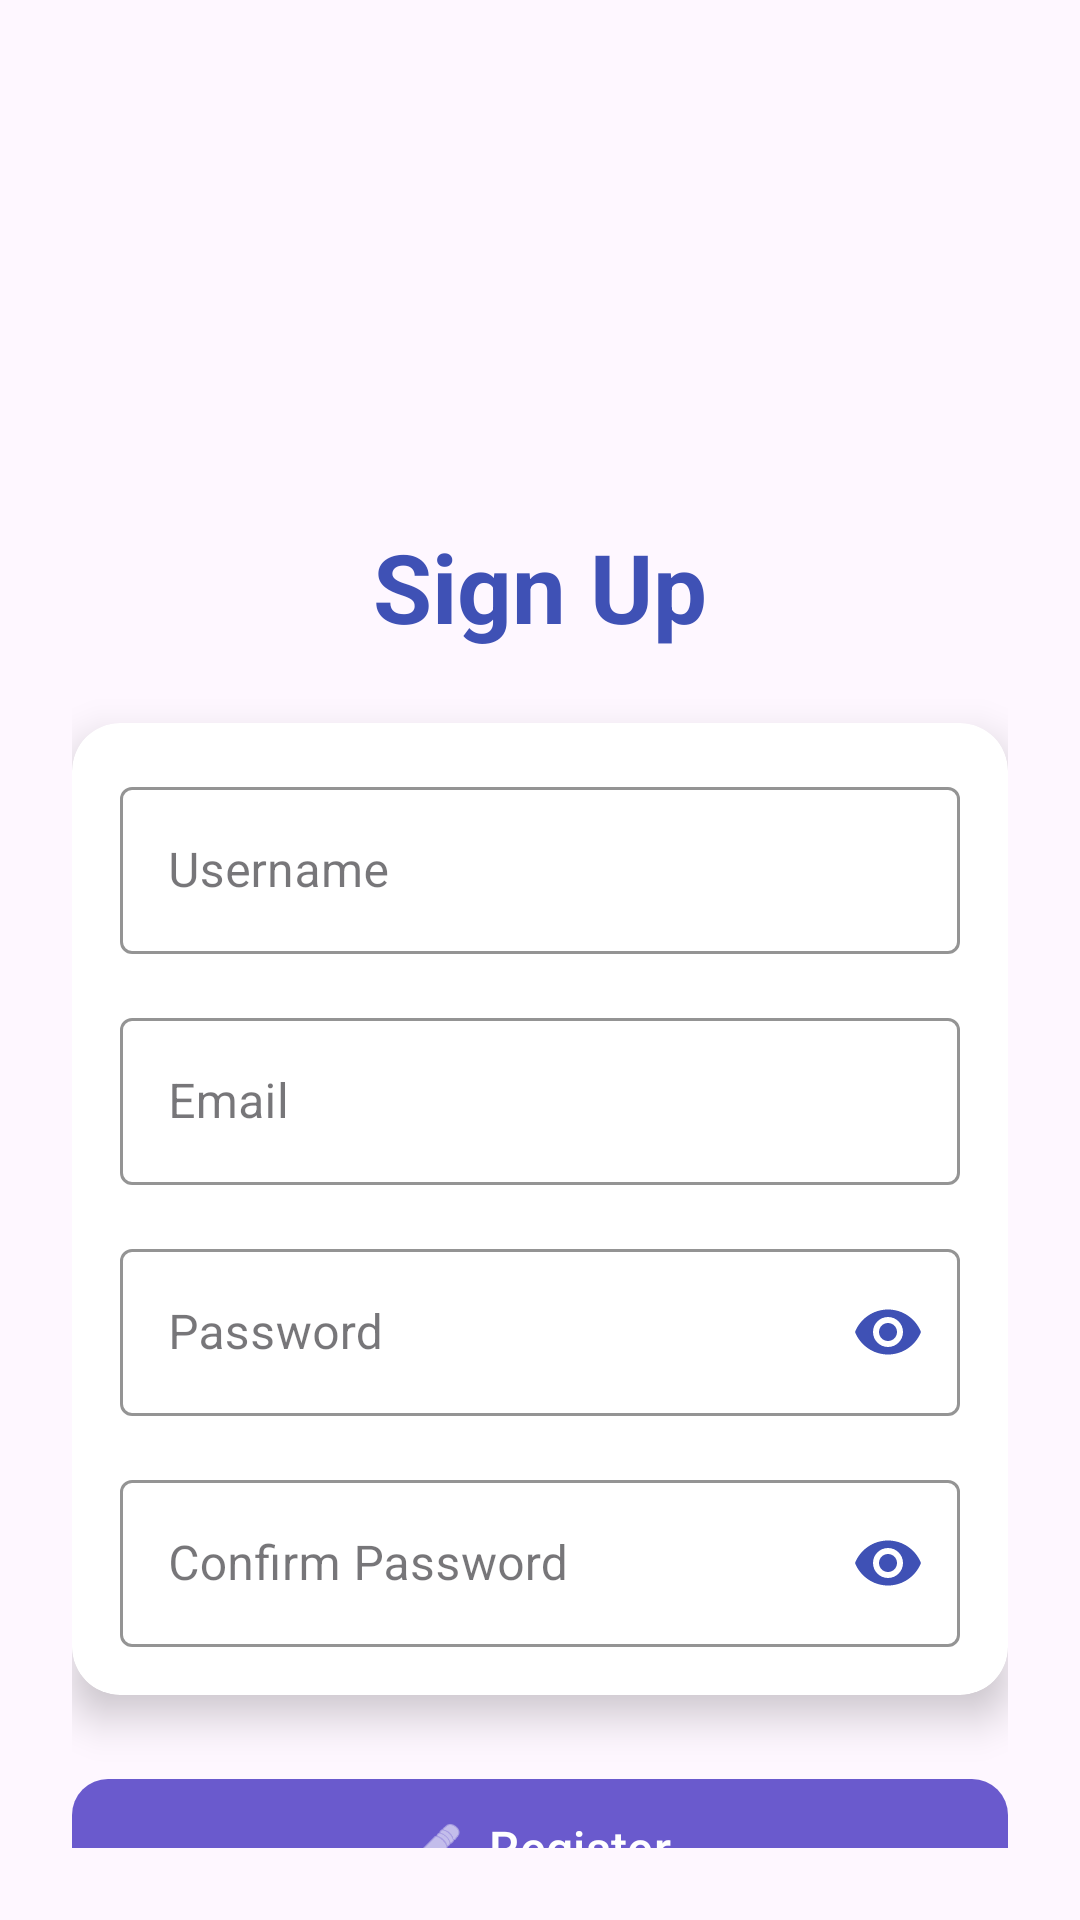

Here is an Android app screen rendered from its layout file. Give the layout XML and the strings, colors and styles it references.
<!-- AndroidManifest.xml: application theme Theme.PersonalFinanceTrackerApp -->
<!-- res/layout/activity_signup.xml -->
<?xml version="1.0" encoding="utf-8"?>
<androidx.constraintlayout.widget.ConstraintLayout xmlns:android="http://schemas.android.com/apk/res/android"
    xmlns:app="http://schemas.android.com/apk/res-auto"
    android:layout_width="match_parent"
    android:layout_height="match_parent"
    android:background="@drawable/login_background"
    android:padding="24dp">

    <TextView
        android:id="@+id/tv_register_title"
        android:layout_width="match_parent"
        android:layout_height="wrap_content"
        android:layout_marginTop="150dp"
        android:gravity="center"
        android:text="Sign Up"
        android:textColor="#3F51B5"
        android:textSize="32sp"
        android:textStyle="bold"
        app:layout_constraintEnd_toEndOf="parent"
        app:layout_constraintStart_toStartOf="parent"
        app:layout_constraintTop_toTopOf="parent" />

    <androidx.cardview.widget.CardView
        android:id="@+id/card_inputs"
        android:layout_width="match_parent"
        android:layout_height="wrap_content"
        android:layout_marginTop="24dp"
        app:cardCornerRadius="16dp"
        app:cardElevation="8dp"
        app:layout_constraintTop_toBottomOf="@id/tv_register_title">

        <LinearLayout
            android:layout_width="match_parent"
            android:layout_height="wrap_content"
            android:orientation="vertical"
            android:padding="16dp">

            <com.google.android.material.textfield.TextInputLayout
                android:id="@+id/til_username"
                android:layout_width="match_parent"
                android:layout_height="wrap_content"
                android:hint="Username"
                android:layout_marginBottom="16dp"
                app:boxStrokeColor="#3F51B5"
                app:hintTextColor="#3F51B5"
                style="@style/Widget.MaterialComponents.TextInputLayout.OutlinedBox">

                <com.google.android.material.textfield.TextInputEditText
                    android:id="@+id/et_username"
                    android:layout_width="match_parent"
                    android:layout_height="wrap_content"
                    android:inputType="text" />
            </com.google.android.material.textfield.TextInputLayout>

            <com.google.android.material.textfield.TextInputLayout
                android:id="@+id/til_email"
                android:layout_width="match_parent"
                android:layout_height="wrap_content"
                android:hint="Email"
                android:layout_marginBottom="16dp"
                app:boxStrokeColor="#3F51B5"
                app:hintTextColor="#3F51B5"
                style="@style/Widget.MaterialComponents.TextInputLayout.OutlinedBox">

                <com.google.android.material.textfield.TextInputEditText
                    android:id="@+id/et_email"
                    android:layout_width="match_parent"
                    android:layout_height="wrap_content"
                    android:inputType="textEmailAddress" />
            </com.google.android.material.textfield.TextInputLayout>

            <com.google.android.material.textfield.TextInputLayout
                android:id="@+id/til_password"
                android:layout_width="match_parent"
                android:layout_height="wrap_content"
                android:hint="Password"
                android:layout_marginBottom="16dp"
                app:boxStrokeColor="#3F51B5"
                app:hintTextColor="#3F51B5"
                style="@style/Widget.MaterialComponents.TextInputLayout.OutlinedBox"
                app:passwordToggleEnabled="true"
                app:passwordToggleTint="#3F51B5">

                <com.google.android.material.textfield.TextInputEditText
                    android:id="@+id/et_password"
                    android:layout_width="match_parent"
                    android:layout_height="wrap_content"
                    android:inputType="textPassword" />
            </com.google.android.material.textfield.TextInputLayout>

            <com.google.android.material.textfield.TextInputLayout
                android:id="@+id/til_confirm_password"
                android:layout_width="match_parent"
                android:layout_height="wrap_content"
                android:hint="Confirm Password"
                app:boxStrokeColor="#3F51B5"
                app:hintTextColor="#3F51B5"
                style="@style/Widget.MaterialComponents.TextInputLayout.OutlinedBox"
                app:passwordToggleEnabled="true"
                app:passwordToggleTint="#3F51B5">

                <com.google.android.material.textfield.TextInputEditText
                    android:id="@+id/et_confirm_password"
                    android:layout_width="match_parent"
                    android:layout_height="wrap_content"
                    android:inputType="textPassword" />
            </com.google.android.material.textfield.TextInputLayout>
        </LinearLayout>
    </androidx.cardview.widget.CardView>

    <com.google.android.material.button.MaterialButton
        android:id="@+id/btn_register"
        android:layout_width="match_parent"
        android:layout_height="wrap_content"
        android:layout_marginTop="24dp"
        android:text="Register"
        android:textSize="16sp"
        android:padding="12dp"
        app:cornerRadius="12dp"
        app:backgroundTint="@color/purple"
        app:icon="@android:drawable/ic_menu_edit"
        app:iconGravity="textStart"
        app:iconTint="#FFFFFF"
        app:layout_constraintTop_toBottomOf="@id/card_inputs" />

    <TextView
        android:id="@+id/tv_login"
        android:layout_width="wrap_content"
        android:layout_height="wrap_content"
        android:text="Already have an account? Login"
        android:textSize="16sp"
        android:layout_marginTop="16dp"
        app:layout_constraintTop_toBottomOf="@id/btn_register"
        app:layout_constraintStart_toStartOf="parent"
        app:layout_constraintEnd_toEndOf="parent" />

</androidx.constraintlayout.widget.ConstraintLayout>
<!-- resources referenced by this layout -->
<resources>
  <color name="purple">#6A5ACD</color>
  <style name="Theme.PersonalFinanceTrackerApp" parent="Base.Theme.PersonalFinanceTrackerApp" />
  <style name="Base.Theme.PersonalFinanceTrackerApp" parent="Theme.Material3.DayNight.NoActionBar">
          
          
      </style>
</resources>
